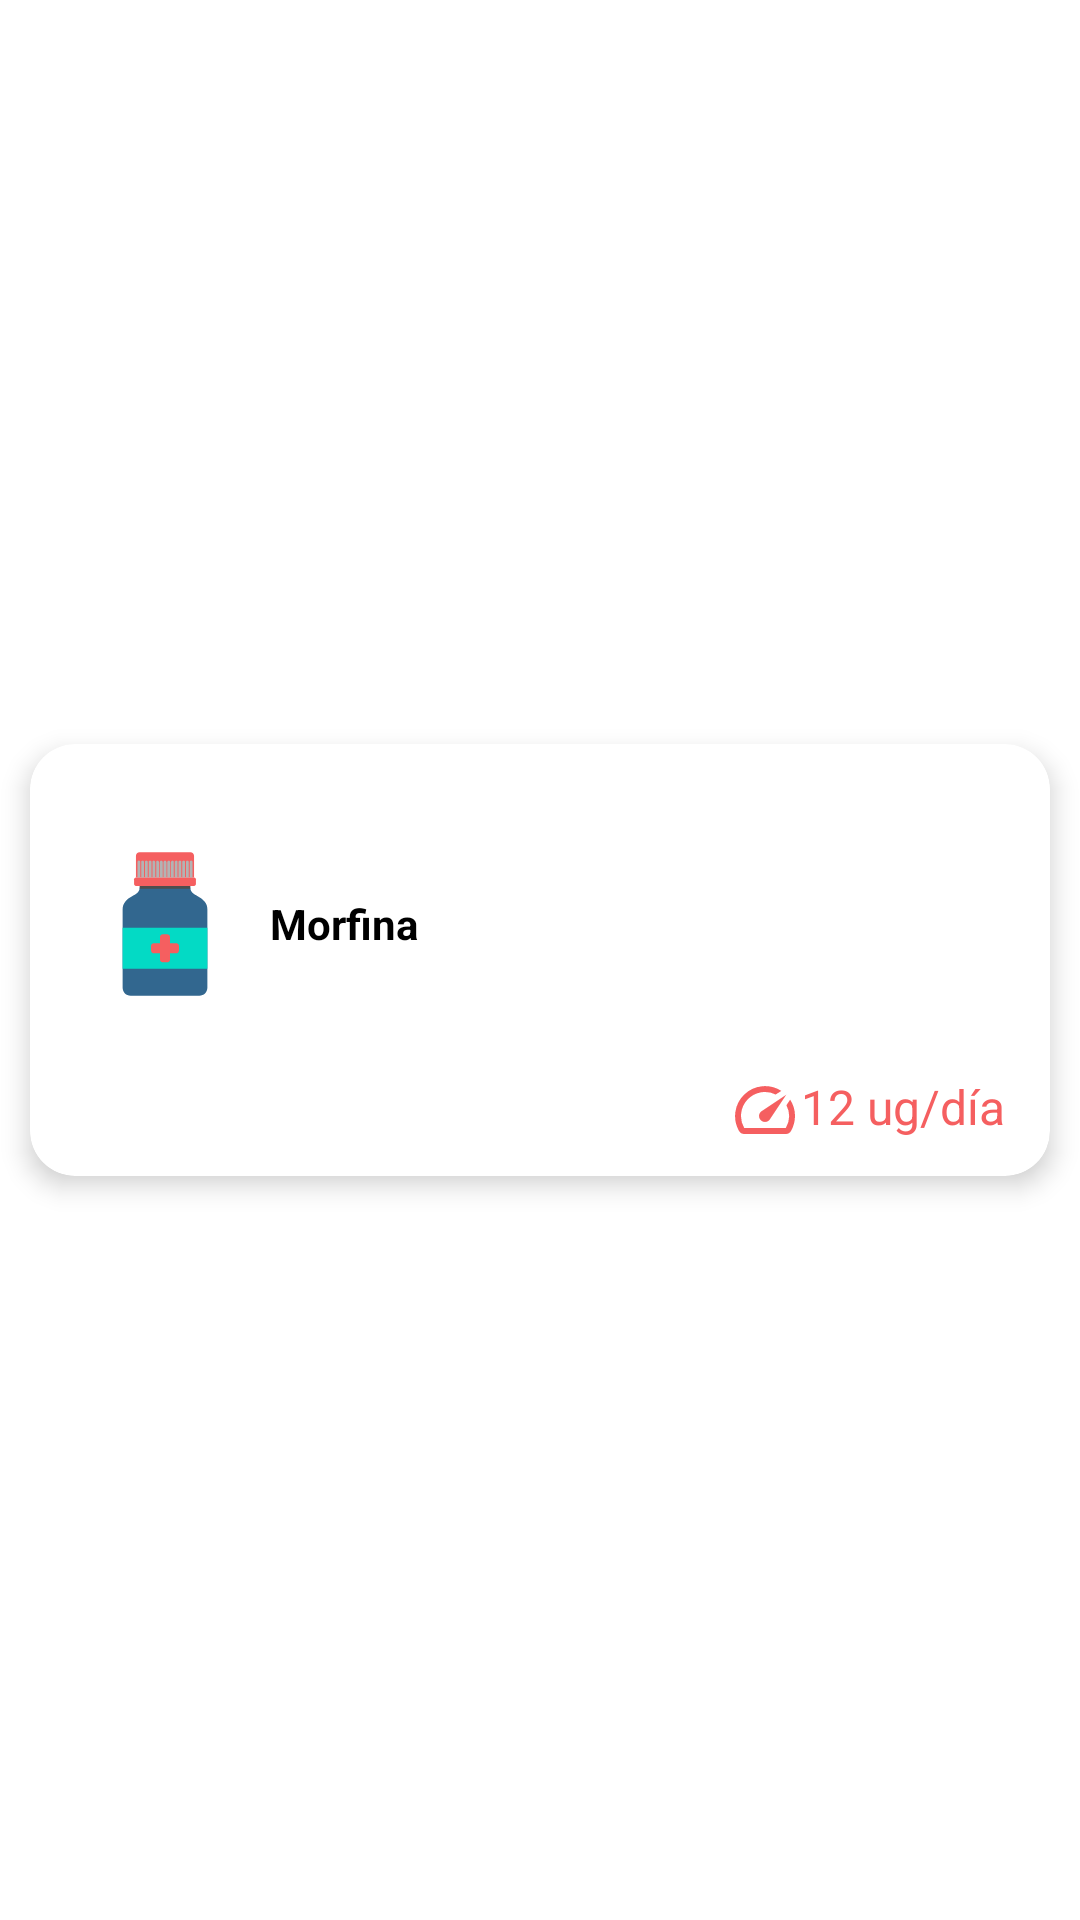

Android layout source for this screen:
<!-- AndroidManifest.xml: application theme Theme.AppTFG -->
<!-- res/layout/farmaco.xml -->
<?xml version="1.0" encoding="utf-8"?>
<androidx.constraintlayout.widget.ConstraintLayout xmlns:android="http://schemas.android.com/apk/res/android"
    xmlns:app="http://schemas.android.com/apk/res-auto"
    android:id="@+id/cv_farmaco"
    android:layout_width="match_parent"
    android:layout_height="wrap_content"
    >

    <com.google.android.material.card.MaterialCardView
        android:layout_width="match_parent"
        android:layout_height="wrap_content"
        android:layout_margin="10dp"
        app:cardCornerRadius="15dp"
        app:cardElevation="5dp"
        app:layout_constraintBottom_toBottomOf="parent"
        app:layout_constraintEnd_toEndOf="parent"
        app:layout_constraintStart_toStartOf="parent"
        app:layout_constraintTop_toTopOf="parent">


        <LinearLayout
            android:layout_width="match_parent"
            android:layout_height="match_parent"
            android:layout_margin="10dp"
            android:orientation="vertical"
            android:paddingEnd="5dp">

            <LinearLayout
                android:layout_width="match_parent"
                android:layout_height="match_parent"
                android:orientation="horizontal"
                android:rowCount="3">

                <ImageView
                    android:id="@+id/img_farmaco"
                    android:layout_width="70dp"
                    android:layout_height="100dp"
                    android:elevation="100dp"
                    android:src="@drawable/ic_farmaco" />

                

                <TextView
                    android:id="@+id/tv_nombre_farmaco"
                    android:layout_width="wrap_content"
                    android:layout_height="wrap_content"
                    android:layout_gravity="center_vertical"
                    android:autoSizeMaxTextSize="30sp"
                    android:autoSizeTextType="uniform"
                    android:text="Morfina"
                    android:textColor="@color/black"
                    android:textStyle="bold" />
            </LinearLayout>


            <LinearLayout
                android:layout_width="wrap_content"
                android:layout_height="wrap_content"
                android:layout_gravity="end"
                android:orientation="horizontal">

                <TextView
                    android:layout_width="match_parent"
                    android:layout_height="wrap_content"
                    android:drawableStart="@drawable/ic_maximo"
                    android:textAlignment="textEnd"
                    android:textColor="@color/rojo"
                    android:textSize="16sp"
                    android:textStyle="bold" />

                <TextView
                    android:id="@+id/tv_dosis_maxima"
                    android:layout_width="wrap_content"
                    android:layout_height="match_parent"
                    android:autoSizeMaxTextSize="20dp"
                    android:autoSizeTextType="uniform"
                    android:text="12 ug/día"
                    android:textAlignment="textEnd"
                    android:textColor="@color/rojo"
                    android:textSize="16sp" />
            </LinearLayout>
        </LinearLayout>
    </com.google.android.material.card.MaterialCardView>
</androidx.constraintlayout.widget.ConstraintLayout>
<!-- resources referenced by this layout -->
<resources>
  <color name="black">#FF000000</color>
  <color name="rojo">#F55F60</color>
  <!-- drawable ic_farmaco: vector/xml drawable (drawable, 6528 chars, omitted) -->
  <!-- drawable ic_maximo (drawable) -->
  <vector android:height="24dp" android:tint="@color/rojo"
      android:viewportHeight="24" android:viewportWidth="24"
      android:width="24dp" xmlns:android="http://schemas.android.com/apk/res/android">
      <path android:fillColor="@android:color/white" android:pathData="M20.38,8.57l-1.23,1.85a8,8 0,0 1,-0.22 7.58L5.07,18A8,8 0,0 1,15.58 6.85l1.85,-1.23A10,10 0,0 0,3.35 19a2,2 0,0 0,1.72 1h13.85a2,2 0,0 0,1.74 -1,10 10,0 0,0 -0.27,-10.44zM10.59,15.41a2,2 0,0 0,2.83 0l5.66,-8.49 -8.49,5.66a2,2 0,0 0,0 2.83z"/>
  </vector>
  <style name="Theme.AppTFG" parent="Theme.MaterialComponents.DayNight.DarkActionBar">
          
          <item name="colorPrimary">@color/purple_500</item>
          <item name="colorPrimaryVariant">@color/purple_700</item>
          <item name="colorOnPrimary">@color/white</item>
          
          <item name="colorSecondary">@color/teal_200</item>
          <item name="colorSecondaryVariant">@color/teal_700</item>
          <item name="colorOnSecondary">@color/black</item>
          
          <item name="android:statusBarColor" tools:targetApi="l">?attr/colorPrimaryVariant</item>
          
      </style>
  <color name="purple_500">#FF6200EE</color>
  <color name="purple_700">#FF3700B3</color>
  <color name="white">#FFFFFFFF</color>
  <color name="teal_200">#FF03DAC5</color>
  <color name="teal_700">#FF018786</color>
</resources>
